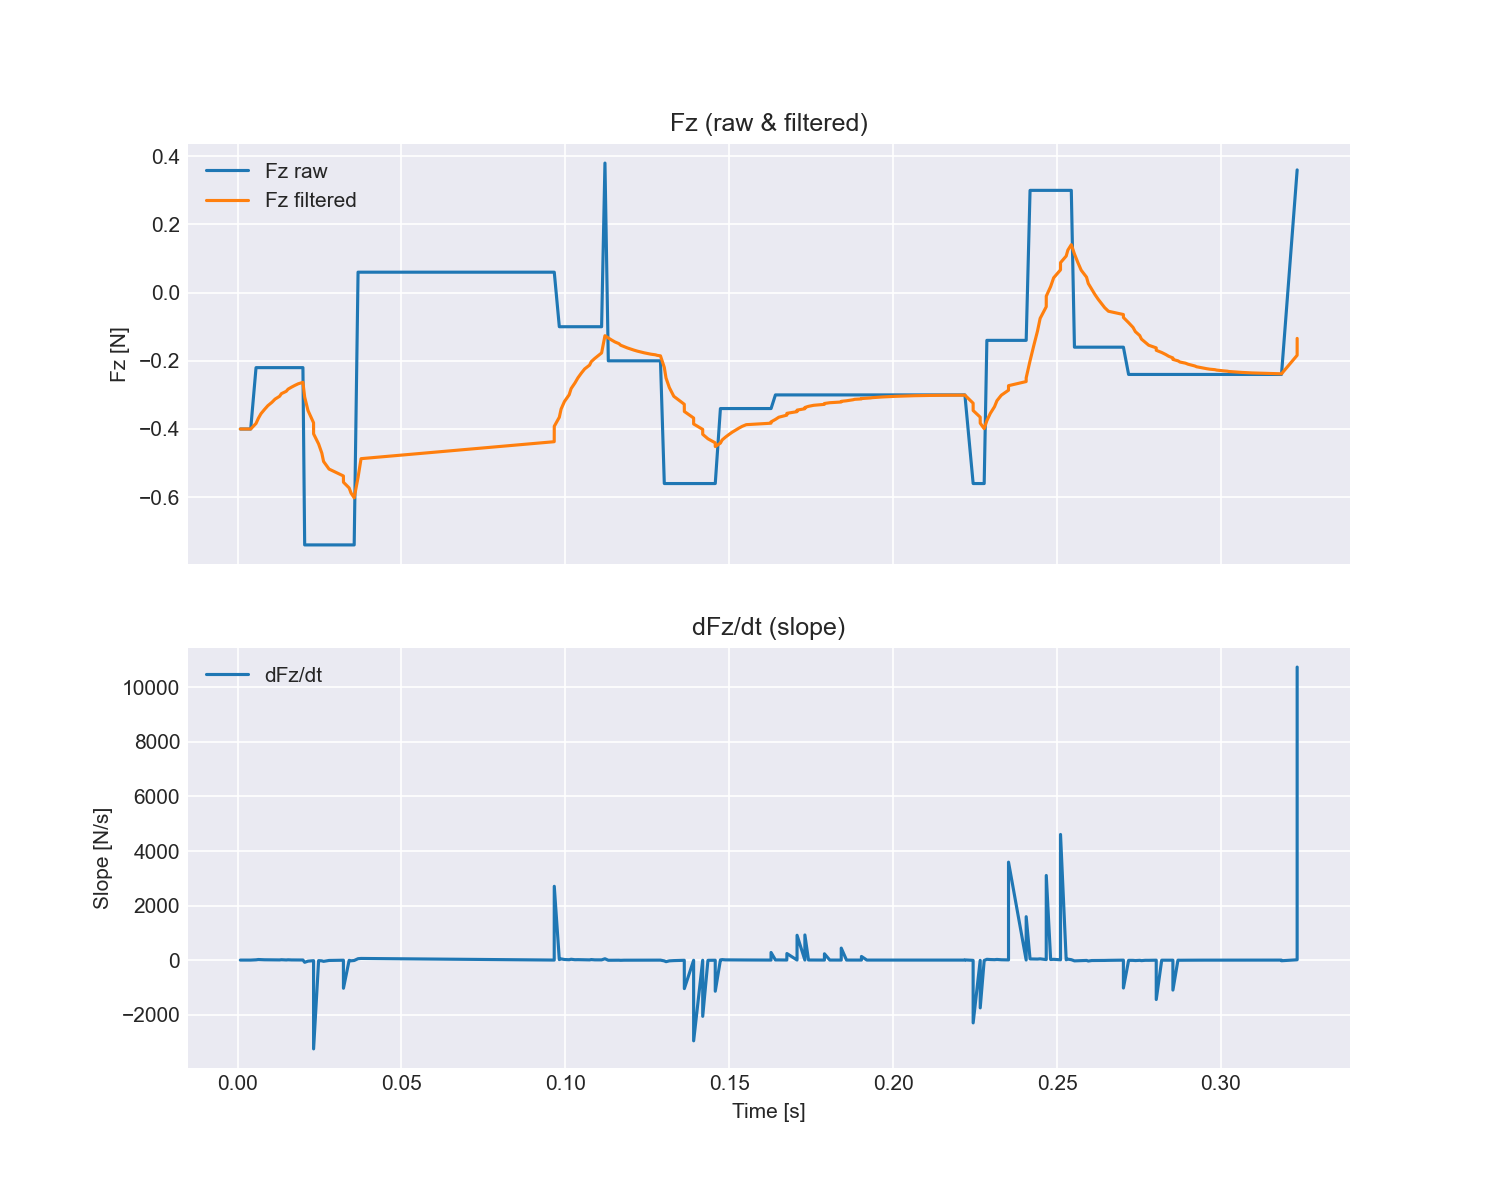

The file beside this chart, header and first rows:
time_s, fx, fy, fz, tx, ty, tz, fz_filtered, slope_dFz_dt
0.0008573, -0.62, -0.38, -0.4, -0.029, 0.028, -0.002, -0.4, 0.0
0.001731, -0.62, -0.38, -0.4, -0.029, 0.028, -0.002, -0.4, 0.0
0.002418, -0.62, -0.38, -0.4, -0.029, 0.028, -0.002, -0.4, 0.0
0.003983, -0.62, -0.38, -0.4, -0.029, 0.028, -0.002, -0.4, 0.0
0.004018, -0.62, -0.38, -0.4, -0.029, 0.028, -0.002, -0.4, 0.0
0.005646, -0.08, -0.56, -0.22, -0.013, -0.001, -0.009, -0.3836, 10.06
0.006349, -0.08, -0.56, -0.22, -0.013, -0.001, -0.009, -0.3688, 21.15
0.00714, -0.08, -0.56, -0.22, -0.013, -0.001, -0.009, -0.3552, 17.1
0.008196, -0.08, -0.56, -0.22, -0.013, -0.001, -0.009, -0.3429, 11.64
0.009229, -0.08, -0.56, -0.22, -0.013, -0.001, -0.009, -0.3318, 10.82
0.0105, -0.08, -0.56, -0.22, -0.013, -0.001, -0.009, -0.3216, 7.995
0.01144, -0.08, -0.56, -0.22, -0.013, -0.001, -0.009, -0.3124, 9.815
0.01284, -0.08, -0.56, -0.22, -0.013, -0.001, -0.009, -0.304, 6.012
0.01338, -0.08, -0.56, -0.22, -0.013, -0.001, -0.009, -0.2963, 14
0.01486, -0.08, -0.56, -0.22, -0.013, -0.001, -0.009, -0.2894, 4.704
0.01542, -0.08, -0.56, -0.22, -0.013, -0.001, -0.009, -0.2831, 11.15
0.01644, -0.08, -0.56, -0.22, -0.013, -0.001, -0.009, -0.2774, 5.626
0.01747, -0.08, -0.56, -0.22, -0.013, -0.001, -0.009, -0.2721, 5.061
0.01851, -0.08, -0.56, -0.22, -0.013, -0.001, -0.009, -0.2674, 4.567
0.01995, -0.08, -0.56, -0.22, -0.013, -0.001, -0.009, -0.2631, 3
0.02048, -0.28, -0.66, -0.74, -0.024, 0.003, 0.002, -0.3064, -80.98
0.0215, -0.28, -0.66, -0.74, -0.024, 0.003, 0.002, -0.3459, -38.85
0.02319, -0.28, -0.66, -0.74, -0.024, 0.003, 0.002, -0.3817, -21.15
0.0232, -0.28, -0.66, -0.74, -0.024, 0.003, 0.002, -0.4143, -3257
0.02473, -0.28, -0.66, -0.74, -0.024, 0.003, 0.002, -0.4439, -19.33
0.02572, -0.28, -0.66, -0.74, -0.024, 0.003, 0.002, -0.4708, -27.4
0.02625, -0.28, -0.66, -0.74, -0.024, 0.003, 0.002, -0.4953, -46.23
0.02791, -0.28, -0.66, -0.74, -0.024, 0.003, 0.002, -0.5175, -13.35
0.03229, -0.28, -0.66, -0.74, -0.024, 0.003, 0.002, -0.5377, -4.616
0.03231, -0.28, -0.66, -0.74, -0.024, 0.003, 0.002, -0.5561, -1033
0.03404, -0.28, -0.66, -0.74, -0.024, 0.003, 0.002, -0.5728, -9.655
0.03463, -0.28, -0.66, -0.74, -0.024, 0.003, 0.002, -0.588, -25.76
0.03559, -0.28, -0.66, -0.74, -0.024, 0.003, 0.002, -0.6019, -14.51
0.03677, -0.42, -0.36, 0.06, 0.003, 0.001, -0.006, -0.5417, 50.86
0.03768, -0.42, -0.36, 0.06, 0.003, 0.001, -0.006, -0.487, 60.02
0.0966, -0.42, -0.36, 0.06, 0.003, 0.001, -0.006, -0.4373, 0.8439
0.09662, -0.42, -0.36, 0.06, 0.003, 0.001, -0.006, -0.3921, 2707
0.09816, 0.24, 0.12, -0.1, 0.025, -0.013, -0.001, -0.3655, 17.24
0.09871, 0.24, 0.12, -0.1, 0.025, -0.013, -0.001, -0.3414, 44.11
0.09972, 0.24, 0.12, -0.1, 0.025, -0.013, -0.001, -0.3194, 21.67
0.1012, 0.24, 0.12, -0.1, 0.025, -0.013, -0.001, -0.2995, 13.75
0.1018, 0.24, 0.12, -0.1, 0.025, -0.013, -0.001, -0.2813, 30.42
0.1029, 0.24, 0.12, -0.1, 0.025, -0.013, -0.001, -0.2649, 14.18
0.1038, 0.24, 0.12, -0.1, 0.025, -0.013, -0.001, -0.2499, 16.47
0.1049, 0.24, 0.12, -0.1, 0.025, -0.013, -0.001, -0.2362, 13.31
0.1059, 0.24, 0.12, -0.1, 0.025, -0.013, -0.001, -0.2239, 12.14
0.1074, 0.24, 0.12, -0.1, 0.025, -0.013, -0.001, -0.2126, 7.483
0.1079, 0.24, 0.12, -0.1, 0.025, -0.013, -0.001, -0.2024, 19.61
0.109, 0.24, 0.12, -0.1, 0.025, -0.013, -0.001, -0.1931, 8.801
0.1101, 0.24, 0.12, -0.1, 0.025, -0.013, -0.001, -0.1846, 7.755
0.1111, 0.24, 0.12, -0.1, 0.025, -0.013, -0.001, -0.1769, 7.698
0.1121, -0.42, -0.4, 0.38, 0.011, 0.014, -0.001, -0.1263, 49.48
0.1131, 0.06, 0.48, -0.2, 0.018, 0.005, 0.007, -0.133, -6.541
0.1141, 0.06, 0.48, -0.2, 0.018, 0.005, 0.007, -0.1391, -5.998
0.1151, 0.06, 0.48, -0.2, 0.018, 0.005, 0.007, -0.1446, -5.537
0.1163, 0.06, 0.48, -0.2, 0.018, 0.005, 0.007, -0.1496, -4.102
0.1169, 0.06, 0.48, -0.2, 0.018, 0.005, 0.007, -0.1542, -8.714
0.1179, 0.06, 0.48, -0.2, 0.018, 0.005, 0.007, -0.1584, -4.074
0.1189, 0.06, 0.48, -0.2, 0.018, 0.005, 0.007, -0.1622, -3.729
0.1199, 0.06, 0.48, -0.2, 0.018, 0.005, 0.007, -0.1656, -3.323
... 171 more rows
